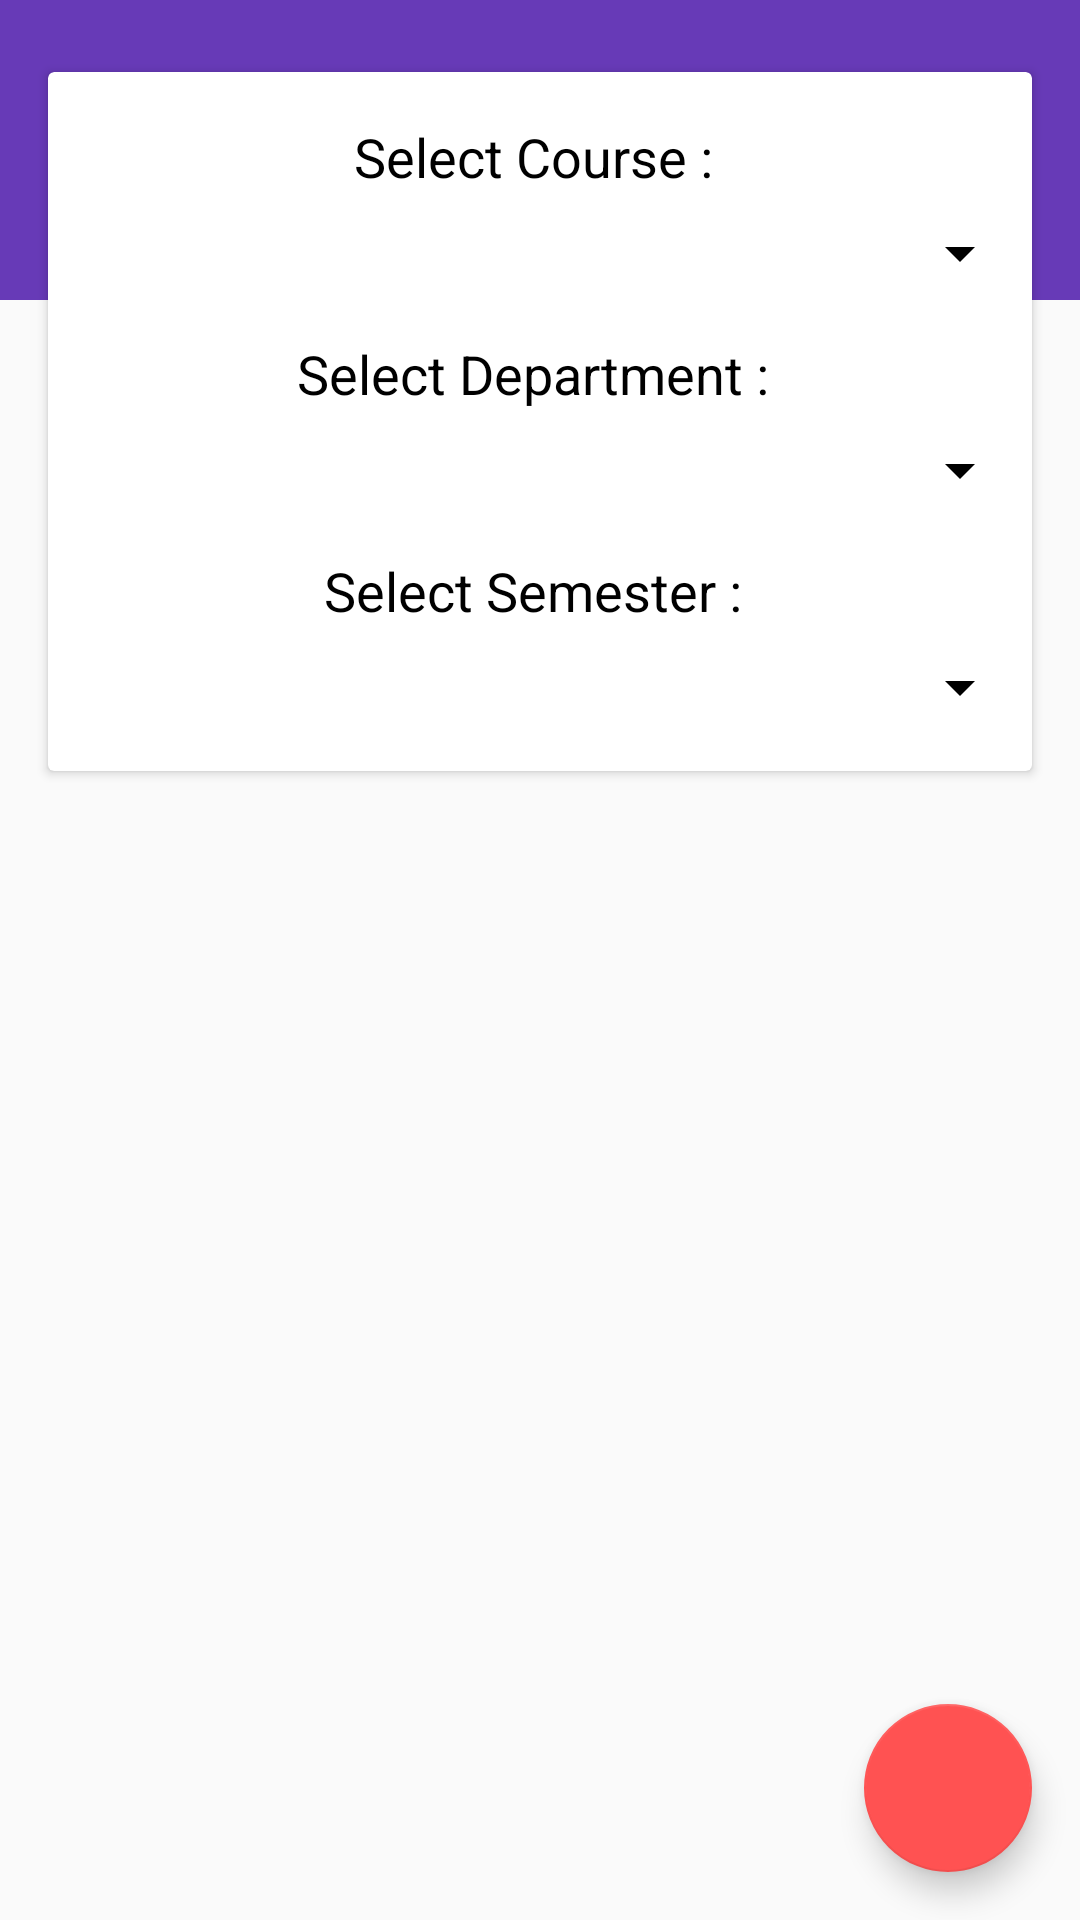

The Android layout XML behind this screen, and the referenced resources:
<!-- AndroidManifest.xml: application theme AppTheme -->
<!-- res/layout/fragment_others.xml -->
<FrameLayout xmlns:android="http://schemas.android.com/apk/res/android"
    xmlns:app="http://schemas.android.com/apk/res-auto"
    xmlns:tools="http://schemas.android.com/tools"
    android:layout_width="match_parent"
    android:layout_height="match_parent"
    tools:context="com.abara.calculator.fragments.HomeFragment">

    <View
        android:layout_width="match_parent"
        android:layout_height="100dp"
        android:background="@color/primary" />

    <LinearLayout
        android:layout_width="match_parent"
        android:layout_height="match_parent"
        android:orientation="vertical">

        <android.support.v7.widget.CardView
            android:layout_width="match_parent"
            android:layout_height="wrap_content"
            android:layout_marginEnd="16dp"
            android:layout_marginLeft="16dp"
            android:layout_marginRight="16dp"
            android:layout_marginStart="16dp"
            android:layout_marginTop="24dp"
            app:elevation="6dp">

            <LinearLayout
                android:layout_width="match_parent"
                android:layout_height="match_parent"
                android:gravity="center"
                android:orientation="vertical">

                <android.support.v7.widget.AppCompatTextView
                    android:layout_width="wrap_content"
                    android:layout_height="wrap_content"
                    android:paddingTop="16dp"
                    android:text="Select Course : "
                    android:textAppearance="?android:attr/textAppearanceMedium"
                    android:textColor="#000" />

                <android.support.v7.widget.AppCompatSpinner
                    android:id="@+id/course_spinner"
                    android:layout_width="match_parent"
                    android:layout_height="wrap_content"
                    android:layout_marginTop="8dp"
                    android:scrollbars="none"
                    android:theme="@style/Theme.Spinner" />

                <android.support.v7.widget.AppCompatTextView
                    android:layout_width="wrap_content"
                    android:layout_height="wrap_content"
                    android:layout_marginTop="16dp"
                    android:text="Select Department : "
                    android:textAppearance="?android:attr/textAppearanceMedium"
                    android:textColor="#000" />

                <android.support.v7.widget.AppCompatSpinner
                    android:id="@+id/dept_spinner"
                    android:layout_width="match_parent"
                    android:layout_height="wrap_content"
                    android:layout_marginTop="8dp"
                    android:scrollbars="none"
                    android:theme="@style/Theme.Spinner" />

                <android.support.v7.widget.AppCompatTextView
                    android:layout_width="wrap_content"
                    android:layout_height="wrap_content"
                    android:layout_marginTop="16dp"
                    android:text="Select Semester : "
                    android:textAppearance="?android:attr/textAppearanceMedium"
                    android:textColor="#000" />

                <android.support.v7.widget.AppCompatSpinner
                    android:id="@+id/sem_spinner"
                    android:layout_width="match_parent"
                    android:layout_height="wrap_content"
                    android:layout_marginBottom="16dp"
                    android:layout_marginTop="8dp"
                    android:scrollbars="none"
                    android:theme="@style/Theme.Spinner" />

            </LinearLayout>

        </android.support.v7.widget.CardView>

    </LinearLayout>

    <android.support.design.widget.FloatingActionButton
        android:id="@+id/next_btn"
        android:layout_width="wrap_content"
        android:layout_height="wrap_content"
        android:layout_gravity="bottom|end|right"
        android:layout_marginBottom="@dimen/fab_padding_bottom"
        android:layout_marginEnd="16dp"
        android:layout_marginRight="16dp"
        android:src="@drawable/ic_action_done"
        app:elevation="6dp"
        app:pressedTranslationZ="12dp"
        app:fabSize="normal" />

</FrameLayout>
<!-- resources referenced by this layout -->
<resources>
  <color name="primary">#673AB7</color>
  <dimen name="fab_padding_bottom">16dp</dimen>
  <style name="Theme.Spinner" parent="@style/Theme.AppCompat.Light">
          <item name="colorAccent">@color/accent</item>
          <item name="colorPrimary">@color/primary</item>
          <item name="colorPrimaryDark">@color/primary_dark</item>
          <item name="android:textColorPrimary">@color/primary_text_material_light</item>
          <item name="android:textColorSecondary">@color/primary_text_material_light</item>
      </style>
  <style name="AppTheme" parent="AppTheme.Base">
          
          <item name="colorPrimary">@color/primary</item>
          <item name="colorPrimaryDark">@color/primary_dark</item>
          <item name="colorAccent">@color/accent</item>
          <item name="android:textColorPrimary">@color/primary_text</item>
          <item name="android:textColorSecondary">@color/secondary_text</item>
      </style>
  <color name="accent">#FF5252</color>
  <color name="primary_dark">#512DA8</color>
  <color name="primary_text_material_light">#000000</color>
  <style name="AppTheme.Base" parent="Theme.AppCompat.Light.NoActionBar" />
  <color name="primary_text">#FFFFFF</color>
  <color name="secondary_text">#F2F2F2</color>
</resources>
